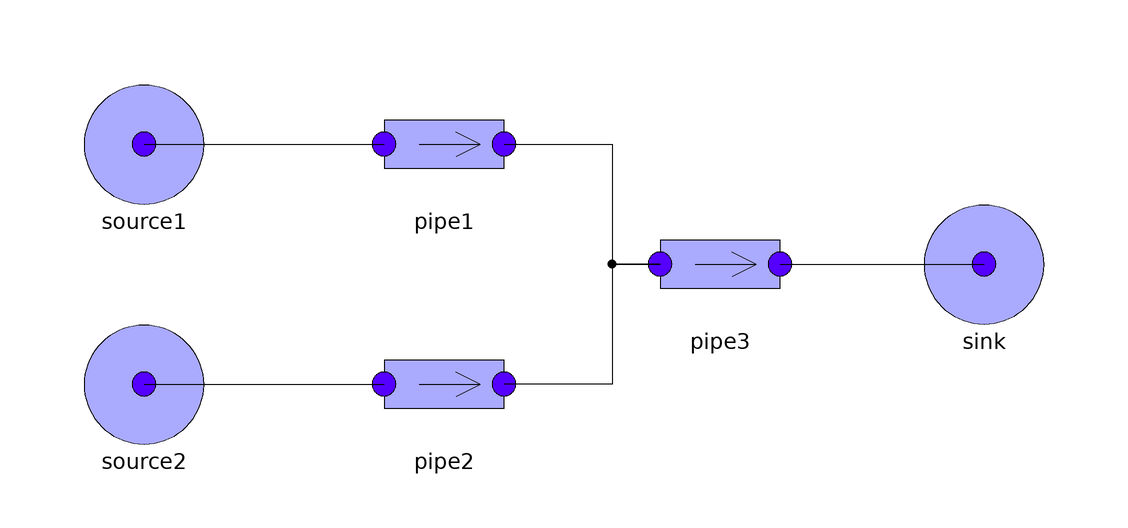

This picture is the connection diagram that the Modelica source below describes through its graphical annotations.

model Test7
      extends Modelica.Icons.Example;
      Components.PressureSource sink(p = 0) annotation(
        Placement(visible = true, transformation(origin = {70, 0}, extent = {{-10, -10}, {10, 10}}, rotation = 0)));
      Components.PressureSource source1(T = 100) annotation(
        Placement(visible = true, transformation(origin = {-70, 20}, extent = {{-10, -10}, {10, 10}}, rotation = 0)));
      Components.PressureSource source2(T = 50) annotation(
        Placement(visible = true, transformation(origin = {-70, -20}, extent = {{-10, -10}, {10, 10}}, rotation = 0)));
      Components.Pipe pipe1(allowFlowReversal = true)  annotation(
        Placement(visible = true, transformation(origin = {-20, 20}, extent = {{-10, -10}, {10, 10}}, rotation = 0)));
      Components.Pipe pipe2(allowFlowReversal = true)  annotation(
        Placement(visible = true, transformation(origin = {-20, -20}, extent = {{-10, -10}, {10, 10}}, rotation = 0)));
      Components.Pipe pipe3(allowFlowReversal = true)  annotation(
        Placement(visible = true, transformation(origin = {26, 0}, extent = {{-10, -10}, {10, 10}}, rotation = 0)));
    equation
      connect(source2.flange, pipe2.inlet) annotation(
        Line(points = {{-70, -20}, {-30, -20}, {-30, -20}, {-30, -20}}));
  connect(pipe3.outlet, sink.flange) annotation(
        Line(points = {{36, 0}, {70, 0}}));
  connect(pipe3.inlet, pipe2.outlet) annotation(
        Line(points = {{16, 0}, {8, 0}, {8, -20}, {-10, -20}, {-10, -20}}));
  connect(pipe1.outlet, pipe3.inlet) annotation(
        Line(points = {{-10, 20}, {8, 20}, {8, 0}, {16, 0}}));
      connect(source1.flange, pipe1.inlet) annotation(
        Line(points = {{-70, 20}, {-30, 20}, {-30, 20}, {-30, 20}}));
      annotation(
        experiment(StopTime = 1),
        Documentation(info = "<html><head></head><body><p>Fan-in 2-to-one connection, flow reversal allowed.</p>
<p>Full mixing equation for pipe3.outlet.h_outflow</p><p>pipe3.outlet.h_outflow =<br>
inStream(pipe3.inlet.h_outflow)=<br>(max(-pipe1.outlet.m_flow, 1e-7)*pipe1.outlet.h_outflow + max(pipe2.outlet.m_flow,1e-7)*pipe2.outlet.h_outflow)/(max(-pipe1.outlet.m_flow, 1e-7) + max(pipe2.outlet.m_flow,1e-7)=<br>
300000.</p>
<p>Full mixing equation for pipe1.inlet.h_outflow, due to pipe3.inlet.m_flow.min=0</p>
<p>pipe1.inlet.h_outflow =<br>
inStream(pipe1.outlet.h_outflow)=<br>(max(-pipe2.outlet.m_flow, 1e-7)*pipe2.outlet.h_outflow + max(pipe3.outlet.m_flow,1e-7)*pipe3.outlet.h_outflow)/(max(-pipe3.outlet.m_flow, 1e-7) + max(pipe3.outlet.m_flow,1e-7)</p>
</body></html>"));
    end Test7;